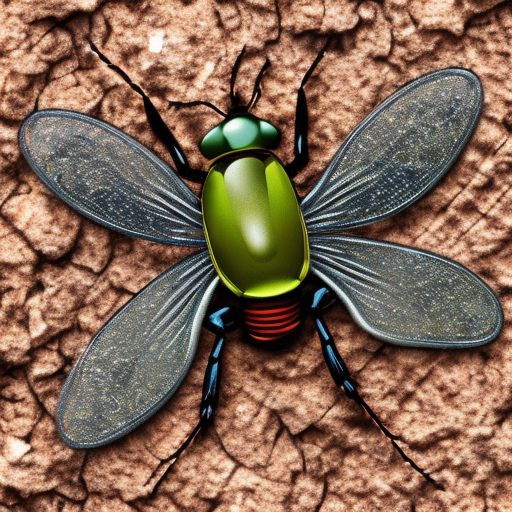
Generation parameters embedded in this image by AUTOMATIC1111 Stable Diffusion web UI or a fork of it (Forge, ...) (PNG 'parameters' text chunk):
insect
Steps: 50, Sampler: DDIM, CFG scale: 10, Seed: 3145984820, Size: 512x512, Model hash: cc6cb27103, Model: models_v1-5-pruned-emaonly